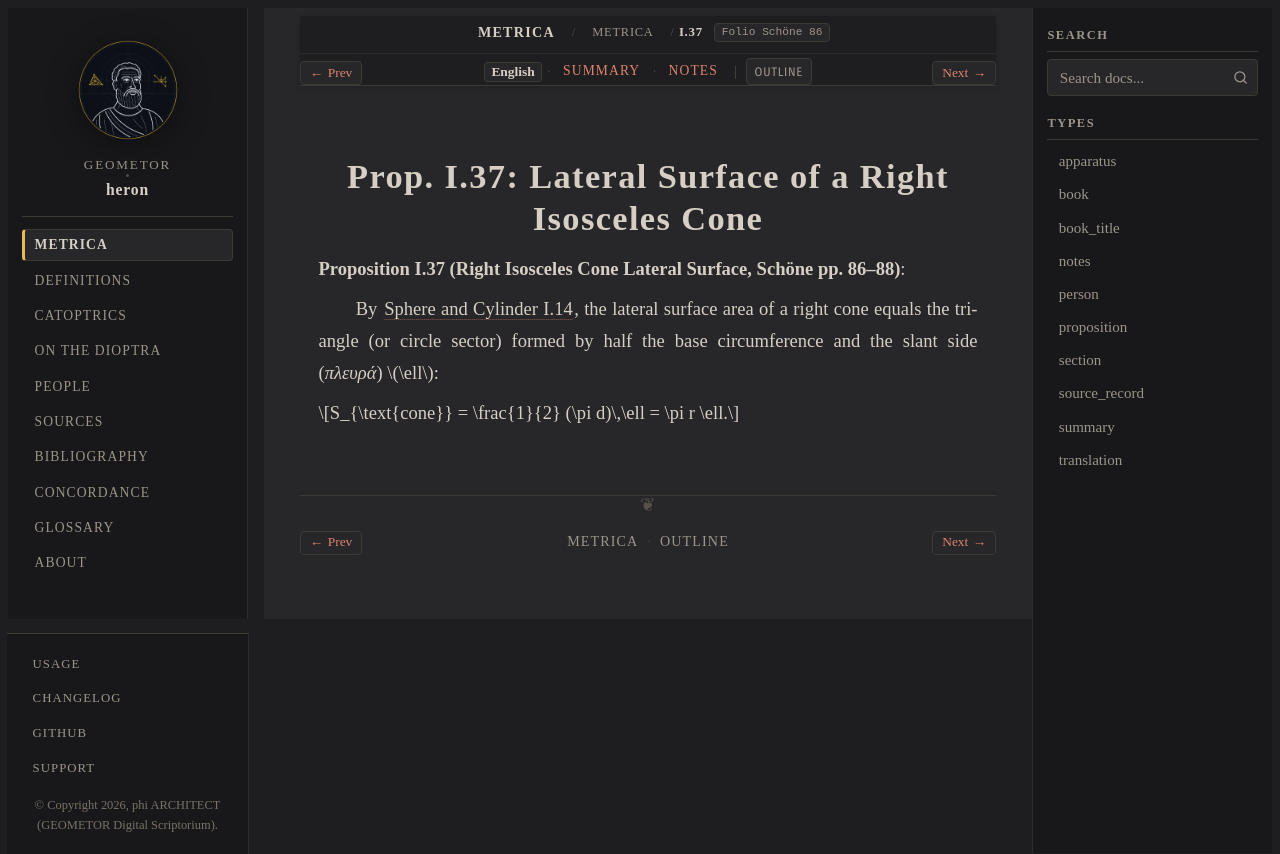

repository: geometor/heron · page: metrica/book_01/prop_37.html · generator: sphinx

:order: 38
:type: proposition
:canonical_id: I.37
:folio: Schöne 86
:tracks: English: prop_37 | Summary: summary | Notes: notes

.. _sec-metrica-i-37:

Prop. I.37: Lateral Surface of a Right Isosceles Cone
=====================================================

.. folio:: Schöne 86
   :page: 86

**Proposition I.37 (Right Isosceles Cone Lateral Surface, Schöne pp. 86–88)**:

By :cite:`Sphere and Cylinder I.14 <archimedes:sphere-cylinder>`, the lateral surface area of a right cone equals the triangle (or circle sector) formed by half the base circumference and the slant side (*πλευρά*) :math:`\ell`:

.. math::

   S_{\text{cone}} = \frac{1}{2} (\pi d)\,\ell = \pi r \ell.
